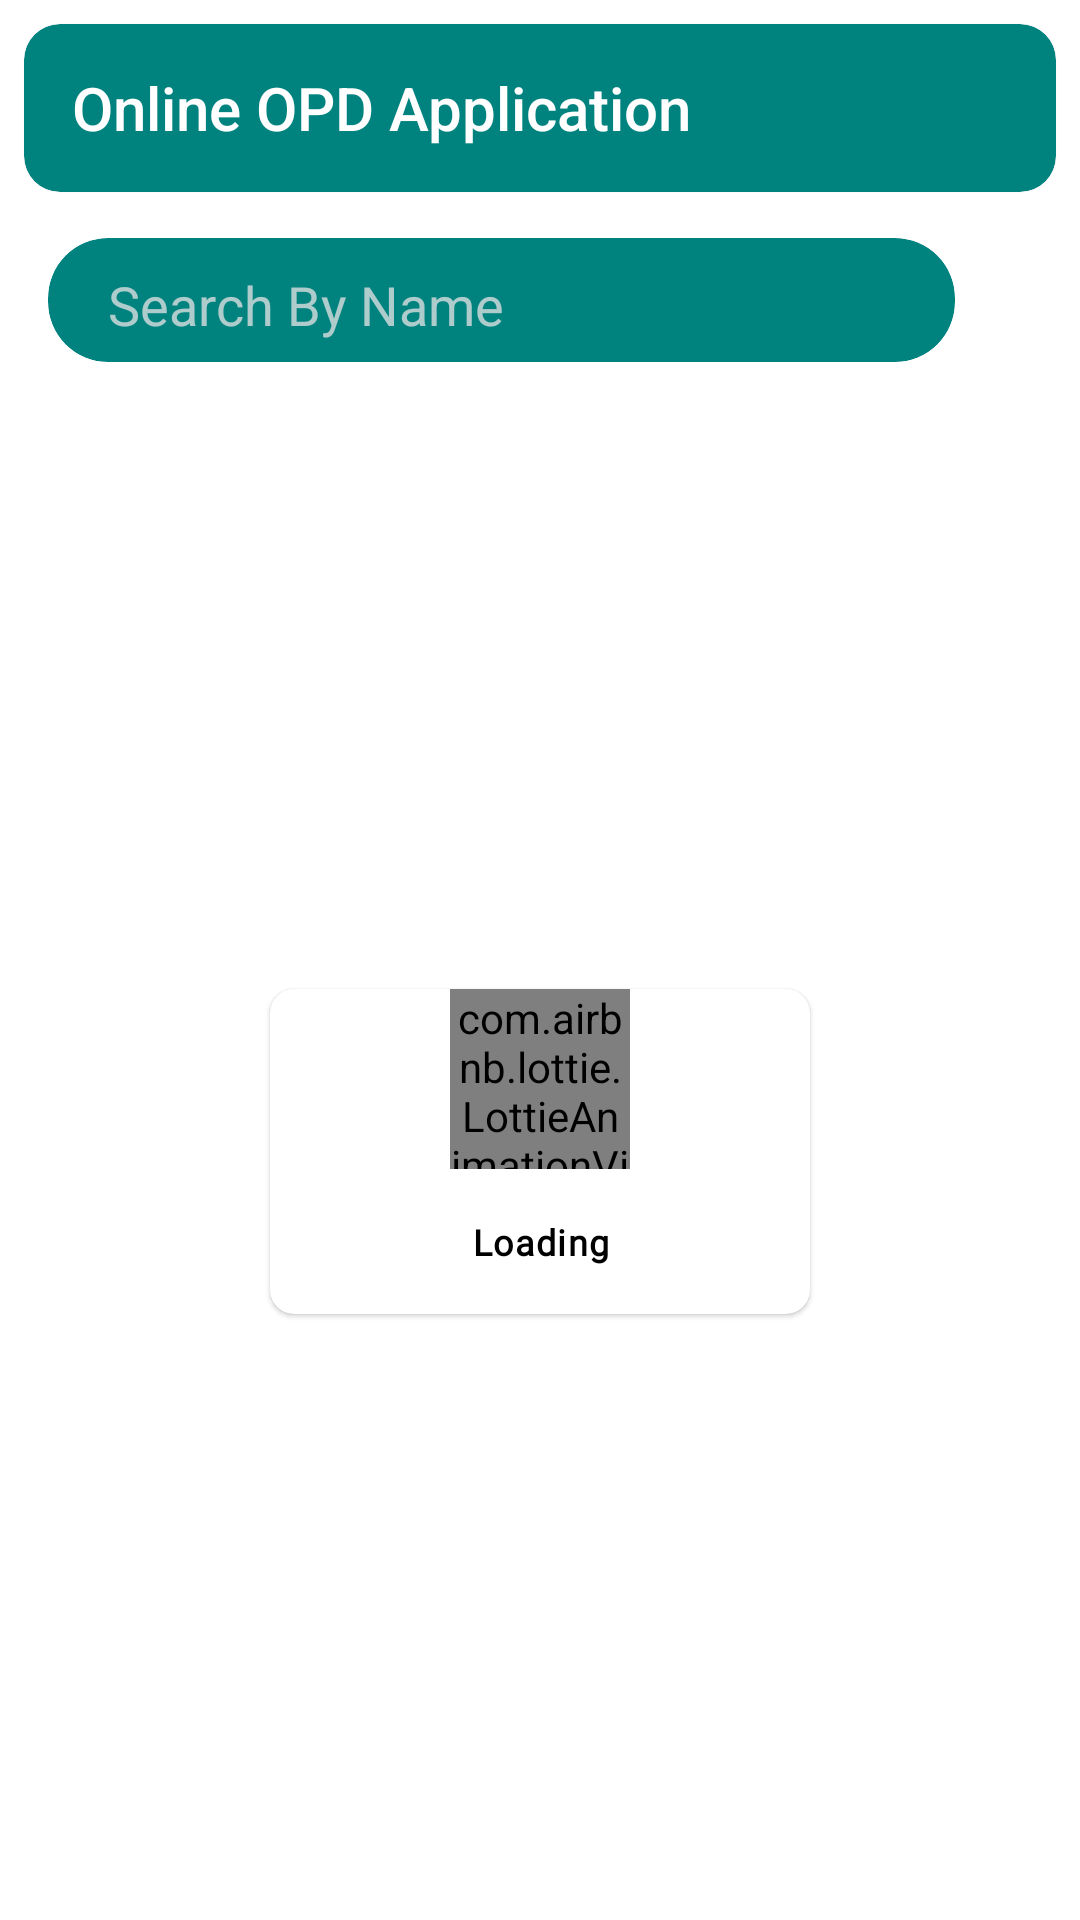

Here is an Android app screen rendered from its layout file. Give the layout XML and the strings, colors and styles it references.
<!-- AndroidManifest.xml: application theme AppTheme -->
<!-- res/layout/activity_search_doctors.xml -->
<?xml version="1.0" encoding="utf-8"?>
<LinearLayout xmlns:android="http://schemas.android.com/apk/res/android"
    xmlns:tools="http://schemas.android.com/tools"
    android:layout_width="match_parent"
    android:layout_height="match_parent"
    xmlns:app="http://schemas.android.com/apk/res-auto"
    android:orientation="vertical"
    tools:context=".activities.SearchDoctors">

    <include
        android:id="@+id/toolbarCard"
        android:layout_width="match_parent"
        layout="@layout/toolbar_card"
        android:layout_height="wrap_content" />

    <com.google.android.material.appbar.AppBarLayout
        android:id="@+id/searchBarLayout"
        android:layout_width="match_parent"
        android:layout_height="?attr/actionBarSize"
        android:background="@color/white">

        <androidx.appcompat.widget.Toolbar
            android:layout_width="match_parent"
            android:layout_height="?attr/actionBarSize">

            <LinearLayout
                android:layout_width="match_parent"
                android:layout_height="?attr/actionBarSize"
                android:gravity="center"
                android:orientation="horizontal"
                android:weightSum="10">

                <com.google.android.material.card.MaterialCardView
                    android:layout_width="0dp"
                    android:layout_height="wrap_content"
                    android:layout_weight="9"
                    app:cardBackgroundColor="@color/colorPrimary"
                    app:cardCornerRadius="20dp"
                    app:cardElevation="0dp">

                    <EditText
                        android:id="@+id/search_edit_Text"
                        android:layout_width="match_parent"
                        android:layout_height="wrap_content"
                        android:backgroundTint="@color/colorPrimaryLight"
                        android:gravity="center_vertical"
                        android:hint="Search By Name"
                        android:imeOptions="actionSearch"
                        android:inputType="text"
                        android:paddingLeft="@dimen/large_padding"
                        android:textColor="@color/white"
                        android:textColorHint="@color/lightWhite" />

                </com.google.android.material.card.MaterialCardView>

                <ImageView
                    android:id="@+id/search"
                    android:layout_width="0dp"
                    android:layout_height="?attr/actionBarSize"
                    android:layout_marginLeft="@dimen/standard_padding"
                    android:layout_weight="1"
                    app:srcCompat="@drawable/ic_baseline_search_24" />

                <ImageView
                    android:id="@+id/cancel_search"
                    android:layout_width="0dp"
                    android:layout_height="?attr/actionBarSize"
                    android:layout_marginLeft="@dimen/standard_padding"
                    android:layout_weight="1"
                    android:visibility="gone"
                    app:srcCompat="@drawable/ic_baseline_close_24" />

            </LinearLayout>

        </androidx.appcompat.widget.Toolbar>

    </com.google.android.material.appbar.AppBarLayout>

    <TextView
        android:id="@+id/showingResultText"
        android:layout_width="match_parent"
        android:layout_height="wrap_content"
        android:padding="@dimen/standard_padding"
        android:text="@string/bookTeleConsultation"
        android:textAppearance="@style/TextAppearance.Custom.Subtitle2"
        android:textStyle="bold"
        android:visibility="gone" />

    <include
        android:id="@+id/noResult"
        layout="@layout/no_active_appointments"
        android:layout_width="match_parent"
        android:layout_height="match_parent"
        android:visibility="gone" />

    <include
        android:id="@+id/loadingView"
        layout="@layout/loading_view"
        android:layout_width="match_parent"
        android:layout_height="match_parent"
        android:layout_gravity="center" />

    <androidx.recyclerview.widget.RecyclerView
        android:id="@+id/doctorsRV"
        android:layout_width="match_parent"
        android:layout_height="match_parent" />


</LinearLayout>
<!-- res/layout/toolbar_card.xml (included above) -->
<?xml version="1.0" encoding="utf-8"?>
<com.google.android.material.appbar.AppBarLayout xmlns:android="http://schemas.android.com/apk/res/android"
    xmlns:app="http://schemas.android.com/apk/res-auto"
    android:orientation="vertical"
    android:layout_width="match_parent"
    app:liftOnScroll="true"
    android:background="@color/white"
    android:theme="@style/AppTheme.Toolbar"
    android:layout_height="match_parent">

    <com.google.android.material.card.MaterialCardView
        android:layout_width="match_parent"
        android:layout_margin="@dimen/standard_padding"
        app:cardCornerRadius="12dp"
        app:cardBackgroundColor="@color/colorPrimary"
        android:layout_height="wrap_content">


        <androidx.appcompat.widget.Toolbar
            android:id="@+id/toolbar"
            android:layout_width="match_parent"
            android:layout_height="?attr/actionBarSize"
            app:navigationIcon="@drawable/ic_baseline_arrow_back_24"
            app:title="@string/app_name"
            app:titleTextColor="@color/white">


        </androidx.appcompat.widget.Toolbar>


    </com.google.android.material.card.MaterialCardView>

</com.google.android.material.appbar.AppBarLayout>
<!-- res/layout/no_active_appointments.xml (included above) -->
<?xml version="1.0" encoding="utf-8"?>
<LinearLayout xmlns:android="http://schemas.android.com/apk/res/android"
    android:layout_width="match_parent"
    android:layout_height="match_parent"
    android:layout_gravity="center"
    android:gravity="center"
    android:orientation="vertical">

    <ImageView
        android:layout_width="match_parent"
        android:layout_height="150dp"
        android:src="@drawable/no_data" />

    <TextView
        android:layout_width="match_parent"
        android:layout_height="wrap_content"
        android:layout_gravity="center"
        android:gravity="center"
        android:id="@+id/emptyMessage"
        android:padding="@dimen/large_padding"
        android:text="@string/noAppointmentMade"
        android:textAppearance="@style/TextAppearance.Custom.Body1" />

</LinearLayout>
<!-- res/layout/loading_view.xml (included above) -->
<?xml version="1.0" encoding="utf-8"?>
<RelativeLayout xmlns:android="http://schemas.android.com/apk/res/android"
    android:layout_width="wrap_content"
    xmlns:app="http://schemas.android.com/apk/res-auto"
    android:padding="4dp"
    android:layout_gravity="center"
    android:gravity="center"
    android:background="@android:color/transparent"
    android:layout_height="wrap_content">

    <com.google.android.material.card.MaterialCardView
        android:layout_width="wrap_content"
        app:cardCornerRadius="@dimen/standard_padding"
        android:minWidth="180dp"
        android:elevation="@dimen/standard_padding"
        android:layout_height="wrap_content">

        <LinearLayout
            android:layout_width="match_parent"
            android:orientation="vertical"
            android:layout_height="wrap_content">

            <com.airbnb.lottie.LottieAnimationView
                android:layout_width="60dp"
                app:lottie_autoPlay="true"
                app:lottie_loop="true"
                app:lottie_rawRes="@raw/loading"
                android:layout_gravity="center"
                app:lottie_colorFilter="@color/colorPrimary"
                app:lottie_speed="1.5"
                android:layout_height="60dp"/>

            <TextView
                android:layout_width="wrap_content"
                android:text="Loading"
                android:textStyle="bold"
                android:padding="@dimen/standard_padding"
                android:id="@+id/title"
                android:gravity="center"
                android:layout_gravity="center_horizontal"
                android:layout_margin="@dimen/standard_padding"
                android:textColor="@color/black"
                android:layout_marginRight="@dimen/standard_padding"
                android:textAppearance="@style/TextAppearance.Custom.Caption"
                android:layout_height="wrap_content"/>

        </LinearLayout>

    </com.google.android.material.card.MaterialCardView>

</RelativeLayout>
<!-- resources referenced by this layout -->
<resources>
  <color name="black">#000000</color>
  <color name="colorPrimary">#00827F</color>
  <color name="colorPrimaryLight">#A300827F</color>
  <color name="lightWhite">#BCECE7E6</color>
  <color name="white">#ffffff</color>
  <dimen name="large_padding">20dp</dimen>
  <dimen name="standard_padding">8dp</dimen>
  <!-- drawable no_data: png bitmap (drawable, 22644 bytes) -->
  <string name="app_name">Online OPD Application</string>
  <string name="bookTeleConsultation">Book Teleconsultation Appointment</string>
  <string name="noAppointmentMade">You have\'t made any appointment yet.</string>
  <style name="AppTheme.Toolbar" parent="Theme.AppCompat.DayNight.DarkActionBar">
          <item name="tint">@color/white</item>
          <item name="android:tint">@color/white</item>
          <item name="android:colorControlHighlight">@color/white</item>
          <item name="selectableItemBackground">@color/white</item>
          <item name="drawerArrowStyle">@style/DrawerArrowStyle</item>
          <item name="android:clickable">true</item>
          <item name="android:focusable">true</item>
      </style>
  <style name="TextAppearance.Custom.Body1" parent="TextAppearance.MaterialComponents.Body1">
          <item name="fontFamily">@font/roboto</item>
          <item name="android:fontFamily">@font/roboto</item>
          <item name="android:textSize">16sp</item>
      </style>
  <style name="TextAppearance.Custom.Caption" parent="TextAppearance.MaterialComponents.Caption">
          <item name="fontFamily">@font/roboto</item>
          <item name="android:fontFamily">@font/roboto</item>
          <item name="android:textSize">12sp</item>
      </style>
  <style name="TextAppearance.Custom.Subtitle2" parent="TextAppearance.MaterialComponents.Subtitle2">
          <item name="fontFamily">@font/roboto</item>
          <item name="android:fontFamily">@font/roboto</item>
          <item name="android:textSize">14sp</item>
      </style>
  <style name="AppTheme" parent="Theme.MaterialComponents.Light.NoActionBar">
          
          <item name="colorPrimary">@color/colorPrimary</item>
          <item name="colorPrimaryDark">@color/colorPrimaryDark</item>
          <item name="colorAccent">@color/colorAccent</item>
      </style>
  <style name="DrawerArrowStyle" parent="Widget.AppCompat.DrawerArrowToggle">
          <item name="spinBars">true</item>
          <item name="color">@android:color/white</item>
          <item name="android:clickable">true</item>
          <item name="android:focusable">true</item>
          <item name="android:colorControlHighlight">@color/white</item>
          <item name="selectableItemBackground">@color/white</item>
      </style>
  <color name="colorPrimaryDark">#036C6A</color>
  <color name="colorAccent">#FF7750</color>
</resources>
